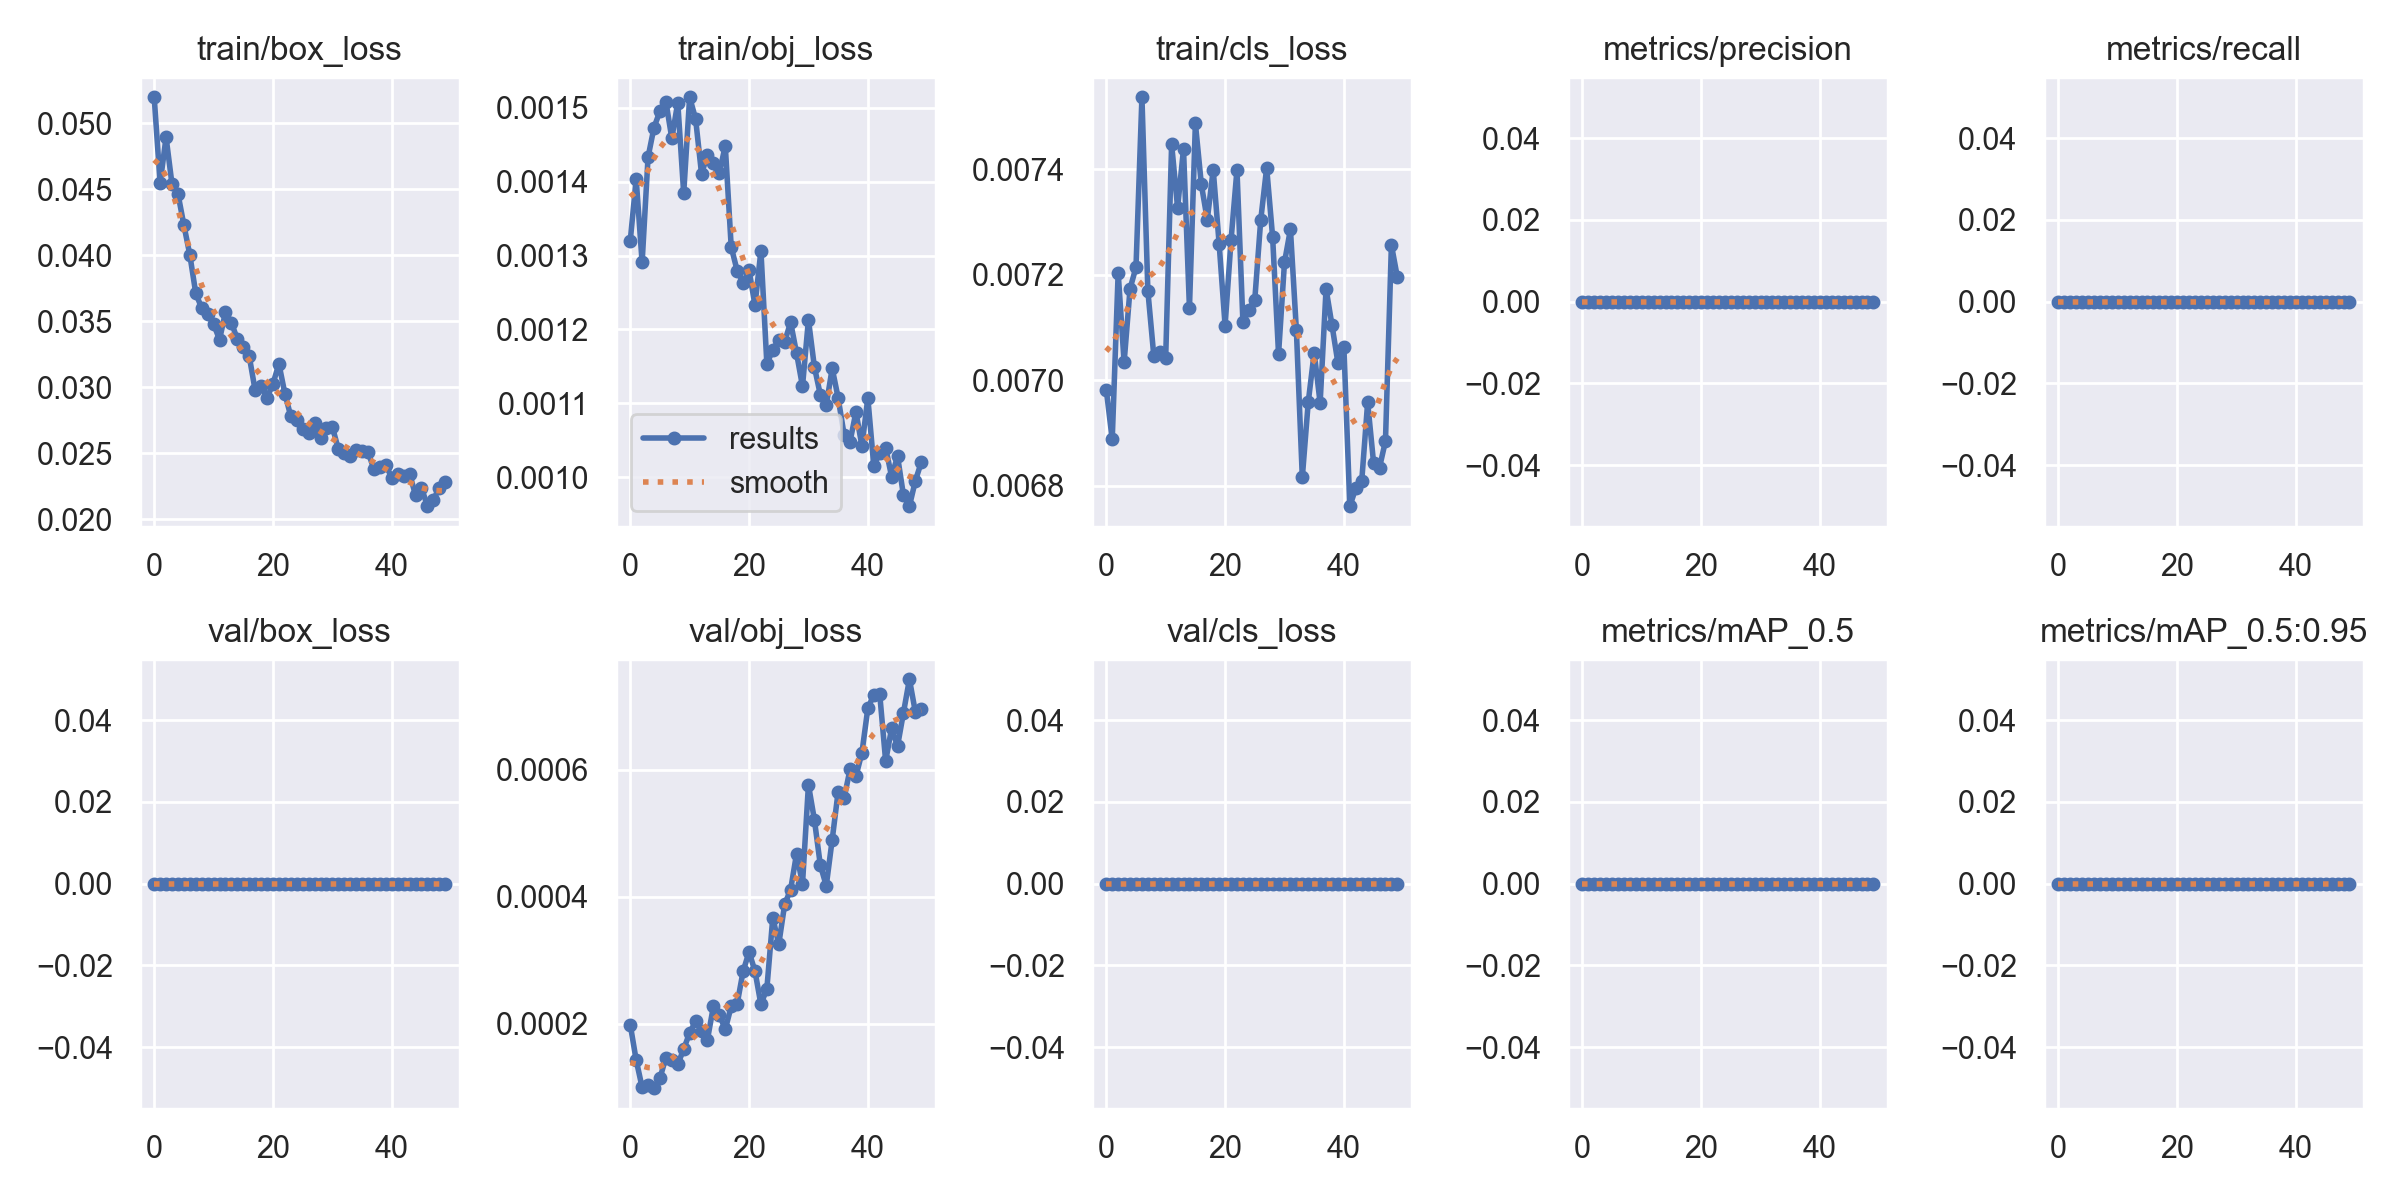

Source data for this figure (header and first rows):
epoch, train/box_loss, train/obj_loss, train/cls_loss, metrics/precision, metrics/recall, metrics/mAP_0.5, metrics/mAP_0.5:0.95, val/box_loss, val/obj_loss, val/cls_loss, x/lr0, x/lr1, x/lr2
0, 0.05197, 0.00132, 0.006982, 0, 0, 0, 0, 0, 0.0001985, 0, 0.0701, 0.003322, 0.003322
1, 0.04546, 0.001404, 0.006888, 0, 0, 0, 0, 0, 0.0001428, 0, 0.03998, 0.006536, 0.006536
2, 0.04895, 0.001291, 0.007204, 0, 0, 0, 0, 0, 9.9771e-05, 0, 0.00974, 0.009629, 0.009629
3, 0.04538, 0.001434, 0.007034, 0, 0, 0, 0, 0, 0.000104, 0, 0.00946, 0.00946, 0.00946
4, 0.04466, 0.001473, 0.007174, 0, 0, 0, 0, 0, 9.8477e-05, 0, 0.00946, 0.00946, 0.00946
5, 0.04229, 0.001496, 0.007214, 0, 0, 0, 0, 0, 0.0001141, 0, 0.00928, 0.00928, 0.00928
6, 0.04003, 0.001509, 0.007537, 0, 0, 0, 0, 0, 0.0001468, 0, 0.0091, 0.0091, 0.0091
7, 0.03712, 0.001459, 0.007169, 0, 0, 0, 0, 0, 0.0001432, 0, 0.00892, 0.00892, 0.00892
8, 0.03599, 0.001507, 0.007046, 0, 0, 0, 0, 0, 0.000136, 0, 0.00874, 0.00874, 0.00874
9, 0.03552, 0.001384, 0.007055, 0, 0, 0, 0, 0, 0.00016, 0, 0.00856, 0.00856, 0.00856
10, 0.03479, 0.001515, 0.007043, 0, 0, 0, 0, 0, 0.0001856, 0, 0.00838, 0.00838, 0.00838
11, 0.03361, 0.001485, 0.007448, 0, 0, 0, 0, 0, 0.0002036, 0, 0.0082, 0.0082, 0.0082
12, 0.0357, 0.001411, 0.007327, 0, 0, 0, 0, 0, 0.0001889, 0, 0.00802, 0.00802, 0.00802
13, 0.0349, 0.001436, 0.007438, 0, 0, 0, 0, 0, 0.000175, 0, 0.00784, 0.00784, 0.00784
14, 0.03364, 0.001426, 0.007137, 0, 0, 0, 0, 0, 0.0002274, 0, 0.00766, 0.00766, 0.00766
15, 0.03301, 0.001412, 0.007487, 0, 0, 0, 0, 0, 0.0002142, 0, 0.00748, 0.00748, 0.00748
16, 0.03236, 0.001449, 0.007371, 0, 0, 0, 0, 0, 0.0001911, 0, 0.0073, 0.0073, 0.0073
17, 0.02975, 0.001312, 0.007305, 0, 0, 0, 0, 0, 0.0002276, 0, 0.00712, 0.00712, 0.00712
18, 0.03012, 0.00128, 0.007399, 0, 0, 0, 0, 0, 0.0002313, 0, 0.00694, 0.00694, 0.00694
19, 0.02921, 0.001263, 0.007258, 0, 0, 0, 0, 0, 0.0002826, 0, 0.00676, 0.00676, 0.00676
20, 0.03027, 0.00128, 0.007104, 0, 0, 0, 0, 0, 0.000313, 0, 0.00658, 0.00658, 0.00658
21, 0.03177, 0.001233, 0.007266, 0, 0, 0, 0, 0, 0.0002829, 0, 0.0064, 0.0064, 0.0064
22, 0.02952, 0.001307, 0.007399, 0, 0, 0, 0, 0, 0.0002304, 0, 0.00622, 0.00622, 0.00622
23, 0.02779, 0.001153, 0.00711, 0, 0, 0, 0, 0, 0.0002552, 0, 0.00604, 0.00604, 0.00604
24, 0.02751, 0.001172, 0.007133, 0, 0, 0, 0, 0, 0.0003673, 0, 0.00586, 0.00586, 0.00586
25, 0.02683, 0.001185, 0.007153, 0, 0, 0, 0, 0, 0.000325, 0, 0.00568, 0.00568, 0.00568
26, 0.02656, 0.001183, 0.007304, 0, 0, 0, 0, 0, 0.000388, 0, 0.0055, 0.0055, 0.0055
27, 0.02732, 0.00121, 0.007403, 0, 0, 0, 0, 0, 0.0004113, 0, 0.00532, 0.00532, 0.00532
28, 0.02619, 0.001168, 0.007272, 0, 0, 0, 0, 0, 0.0004679, 0, 0.00514, 0.00514, 0.00514
29, 0.02694, 0.001123, 0.00705, 0, 0, 0, 0, 0, 0.0004203, 0, 0.00496, 0.00496, 0.00496
30, 0.02699, 0.001213, 0.007224, 0, 0, 0, 0, 0, 0.0005765, 0, 0.00478, 0.00478, 0.00478
31, 0.0253, 0.001149, 0.007286, 0, 0, 0, 0, 0, 0.0005216, 0, 0.0046, 0.0046, 0.0046
32, 0.02498, 0.001112, 0.007096, 0, 0, 0, 0, 0, 0.00045, 0, 0.00442, 0.00442, 0.00442
33, 0.02479, 0.001097, 0.006816, 0, 0, 0, 0, 0, 0.0004174, 0, 0.00424, 0.00424, 0.00424
34, 0.02525, 0.001147, 0.006959, 0, 0, 0, 0, 0, 0.00049, 0, 0.00406, 0.00406, 0.00406
35, 0.02517, 0.001107, 0.007052, 0, 0, 0, 0, 0, 0.0005655, 0, 0.00388, 0.00388, 0.00388
36, 0.02509, 0.001058, 0.006957, 0, 0, 0, 0, 0, 0.0005552, 0, 0.0037, 0.0037, 0.0037
37, 0.02379, 0.001048, 0.007173, 0, 0, 0, 0, 0, 0.0006006, 0, 0.00352, 0.00352, 0.00352
38, 0.02393, 0.001088, 0.007104, 0, 0, 0, 0, 0, 0.0005902, 0, 0.00334, 0.00334, 0.00334
39, 0.02411, 0.001042, 0.007032, 0, 0, 0, 0, 0, 0.0006266, 0, 0.00316, 0.00316, 0.00316
40, 0.02314, 0.001107, 0.007063, 0, 0, 0, 0, 0, 0.000697, 0, 0.00298, 0.00298, 0.00298
41, 0.0234, 0.001015, 0.006761, 0, 0, 0, 0, 0, 0.0007183, 0, 0.0028, 0.0028, 0.0028
42, 0.02328, 0.001033, 0.006795, 0, 0, 0, 0, 0, 0.0007193, 0, 0.00262, 0.00262, 0.00262
43, 0.02346, 0.00104, 0.006808, 0, 0, 0, 0, 0, 0.0006138, 0, 0.00244, 0.00244, 0.00244
44, 0.02181, 0.001001, 0.006958, 0, 0, 0, 0, 0, 0.0006653, 0, 0.00226, 0.00226, 0.00226
45, 0.0224, 0.001028, 0.006843, 0, 0, 0, 0, 0, 0.0006373, 0, 0.00208, 0.00208, 0.00208
46, 0.02099, 0.0009753, 0.006835, 0, 0, 0, 0, 0, 0.0006901, 0, 0.0019, 0.0019, 0.0019
47, 0.02148, 0.0009607, 0.006885, 0, 0, 0, 0, 0, 0.0007427, 0, 0.00172, 0.00172, 0.00172
48, 0.02238, 0.000995, 0.007257, 0, 0, 0, 0, 0, 0.0006911, 0, 0.00154, 0.00154, 0.00154
49, 0.02281, 0.00102, 0.007195, 0, 0, 0, 0, 0, 0.0006959, 0, 0.00136, 0.00136, 0.00136
